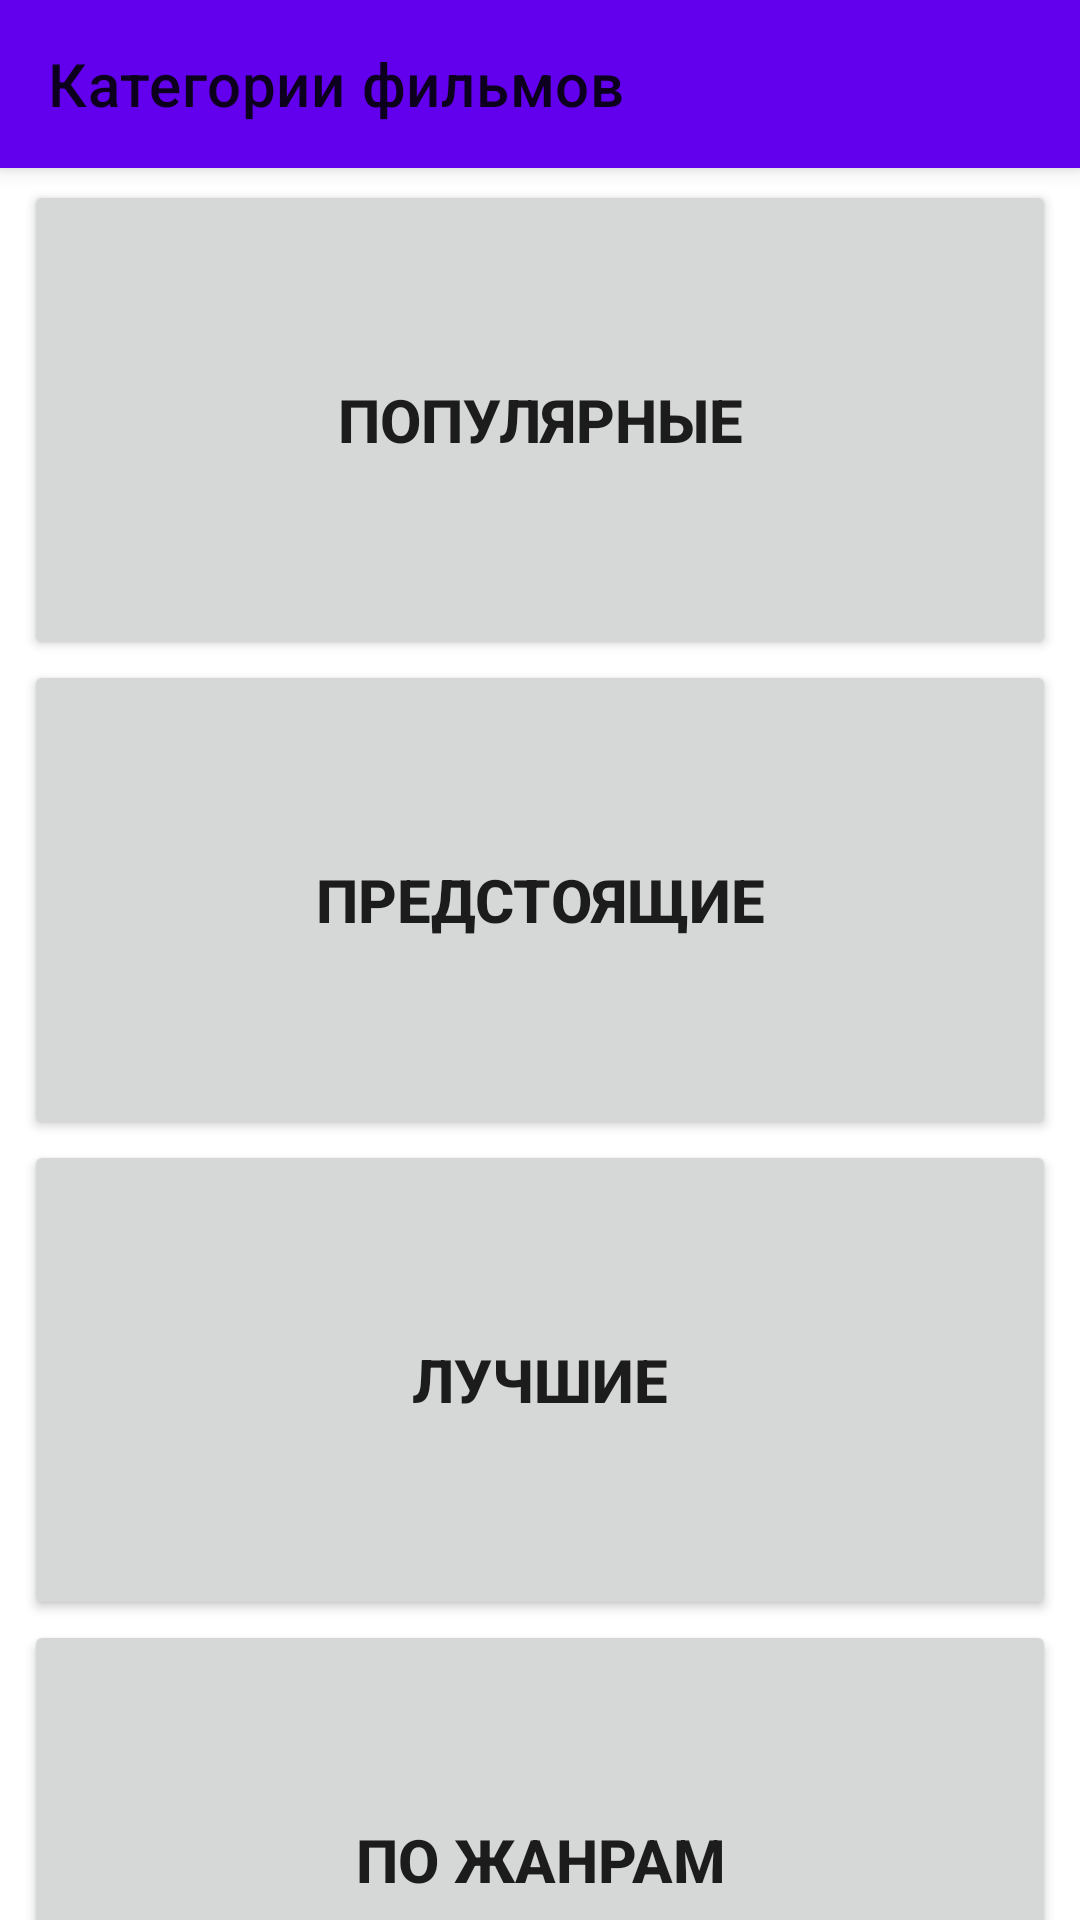

Android layout source for this screen:
<!-- AndroidManifest.xml: application theme Theme.MoviesApp -->
<!-- res/layout/fragment_home.xml -->
<?xml version="1.0" encoding="utf-8"?>
<androidx.constraintlayout.widget.ConstraintLayout xmlns:android="http://schemas.android.com/apk/res/android"
    xmlns:app="http://schemas.android.com/apk/res-auto"
    android:layout_width="match_parent"
    android:layout_height="match_parent">

    <androidx.appcompat.widget.Toolbar
        android:id="@+id/home_toolbar"
        style="@style/themeToolbar"
        android:layout_width="match_parent"
        android:layout_height="@dimen/toolbar_height"
        app:layout_constraintEnd_toEndOf="parent"
        app:layout_constraintStart_toStartOf="parent"
        app:layout_constraintTop_toTopOf="parent"
        app:title="@string/title_movie_categories" />

    <androidx.core.widget.NestedScrollView
        android:layout_width="match_parent"
        android:layout_height="0dp"
        app:layout_constraintBottom_toBottomOf="parent"
        app:layout_constraintEnd_toEndOf="parent"
        app:layout_constraintStart_toStartOf="parent"
        app:layout_constraintTop_toBottomOf="@+id/home_toolbar">

        <androidx.constraintlayout.widget.ConstraintLayout
            android:layout_width="match_parent"
            android:layout_height="match_parent"
            android:clipToPadding="false"
            android:paddingStart="8dp"
            android:paddingTop="4dp"
            android:paddingEnd="8dp"
            android:paddingBottom="4dp">

            <Button
                android:id="@+id/btn_popular"
                style="@style/themePrimaryText"
                android:layout_width="match_parent"
                android:layout_height="@dimen/btn_large_height"
                android:gravity="center"
                android:text="@string/popular"
                app:layout_constraintEnd_toEndOf="parent"
                app:layout_constraintStart_toStartOf="parent"
                app:layout_constraintTop_toTopOf="parent" />

            <Button
                android:id="@+id/btn_upcoming"
                style="@style/themePrimaryText"
                android:layout_width="match_parent"
                android:layout_height="@dimen/btn_large_height"
                android:gravity="center"
                android:text="@string/upcoming"
                app:layout_constraintEnd_toEndOf="parent"
                app:layout_constraintStart_toStartOf="parent"
                app:layout_constraintTop_toBottomOf="@+id/btn_popular" />

            <Button
                android:id="@+id/btn_top"
                style="@style/themePrimaryText"
                android:layout_width="match_parent"
                android:layout_height="@dimen/btn_large_height"
                android:gravity="center"
                android:text="@string/top"
                app:layout_constraintEnd_toEndOf="parent"
                app:layout_constraintStart_toStartOf="parent"
                app:layout_constraintTop_toBottomOf="@+id/btn_upcoming" />

            <Button
                android:id="@+id/btn_by_genre"
                style="@style/themePrimaryText"
                android:layout_width="match_parent"
                android:layout_height="@dimen/btn_large_height"
                android:gravity="center"
                android:text="@string/by_genre"
                app:layout_constraintEnd_toEndOf="parent"
                app:layout_constraintStart_toStartOf="parent"
                app:layout_constraintTop_toBottomOf="@+id/btn_top" />


        </androidx.constraintlayout.widget.ConstraintLayout>

    </androidx.core.widget.NestedScrollView>

</androidx.constraintlayout.widget.ConstraintLayout>
<!-- resources referenced by this layout -->
<resources>
  <dimen name="btn_large_height">160dp</dimen>
  <dimen name="toolbar_height">56dp</dimen>
  <string name="by_genre">По жанрам</string>
  <string name="popular">Популярные</string>
  <string name="title_movie_categories">Категории фильмов</string>
  <string name="top">Лучшие</string>
  <string name="upcoming">Предстоящие</string>
  <style name="themePrimaryText" parent="primaryText">
          <item name="android:textColor">@color/primaryTextLight</item>
      </style>
  <style name="themeToolbar" parent="toolbar">
          <item name="android:background">@color/primaryLight</item>
      </style>
  <style name="Theme.MoviesApp" parent="Theme.MaterialComponents.Light.NoActionBar">
          
          <item name="colorPrimary">@color/primaryLight</item>
          <item name="colorPrimaryVariant">@color/primaryVariantLight</item>
          <item name="colorOnPrimary">@color/white</item>
          
          <item name="colorSecondary">@color/secondaryLight</item>
          <item name="colorSecondaryVariant">@color/secondaryVariantLight</item>
          <item name="colorOnSecondary">@color/black</item>
          
          <item name="android:statusBarColor" tools:targetApi="l">?attr/colorPrimaryVariant</item>
          
      </style>
  <style name="primaryText">
          <item name="android:ellipsize">end</item>
          <item name="android:maxLines">1</item>
          <item name="android:textSize">20sp</item>
          <item name="android:textStyle">bold</item>
      </style>
  <color name="primaryTextLight">#DE000000</color>
  <style name="toolbar">
          <item name="android:elevation">4dp</item>
      </style>
  <color name="primaryLight">#6200EE</color>
  <color name="primaryVariantLight">#3700B3</color>
  <color name="white">#FFFFFF</color>
  <color name="secondaryLight">#03DAC6</color>
  <color name="secondaryVariantLight">#018786</color>
  <color name="black">#000000</color>
</resources>
